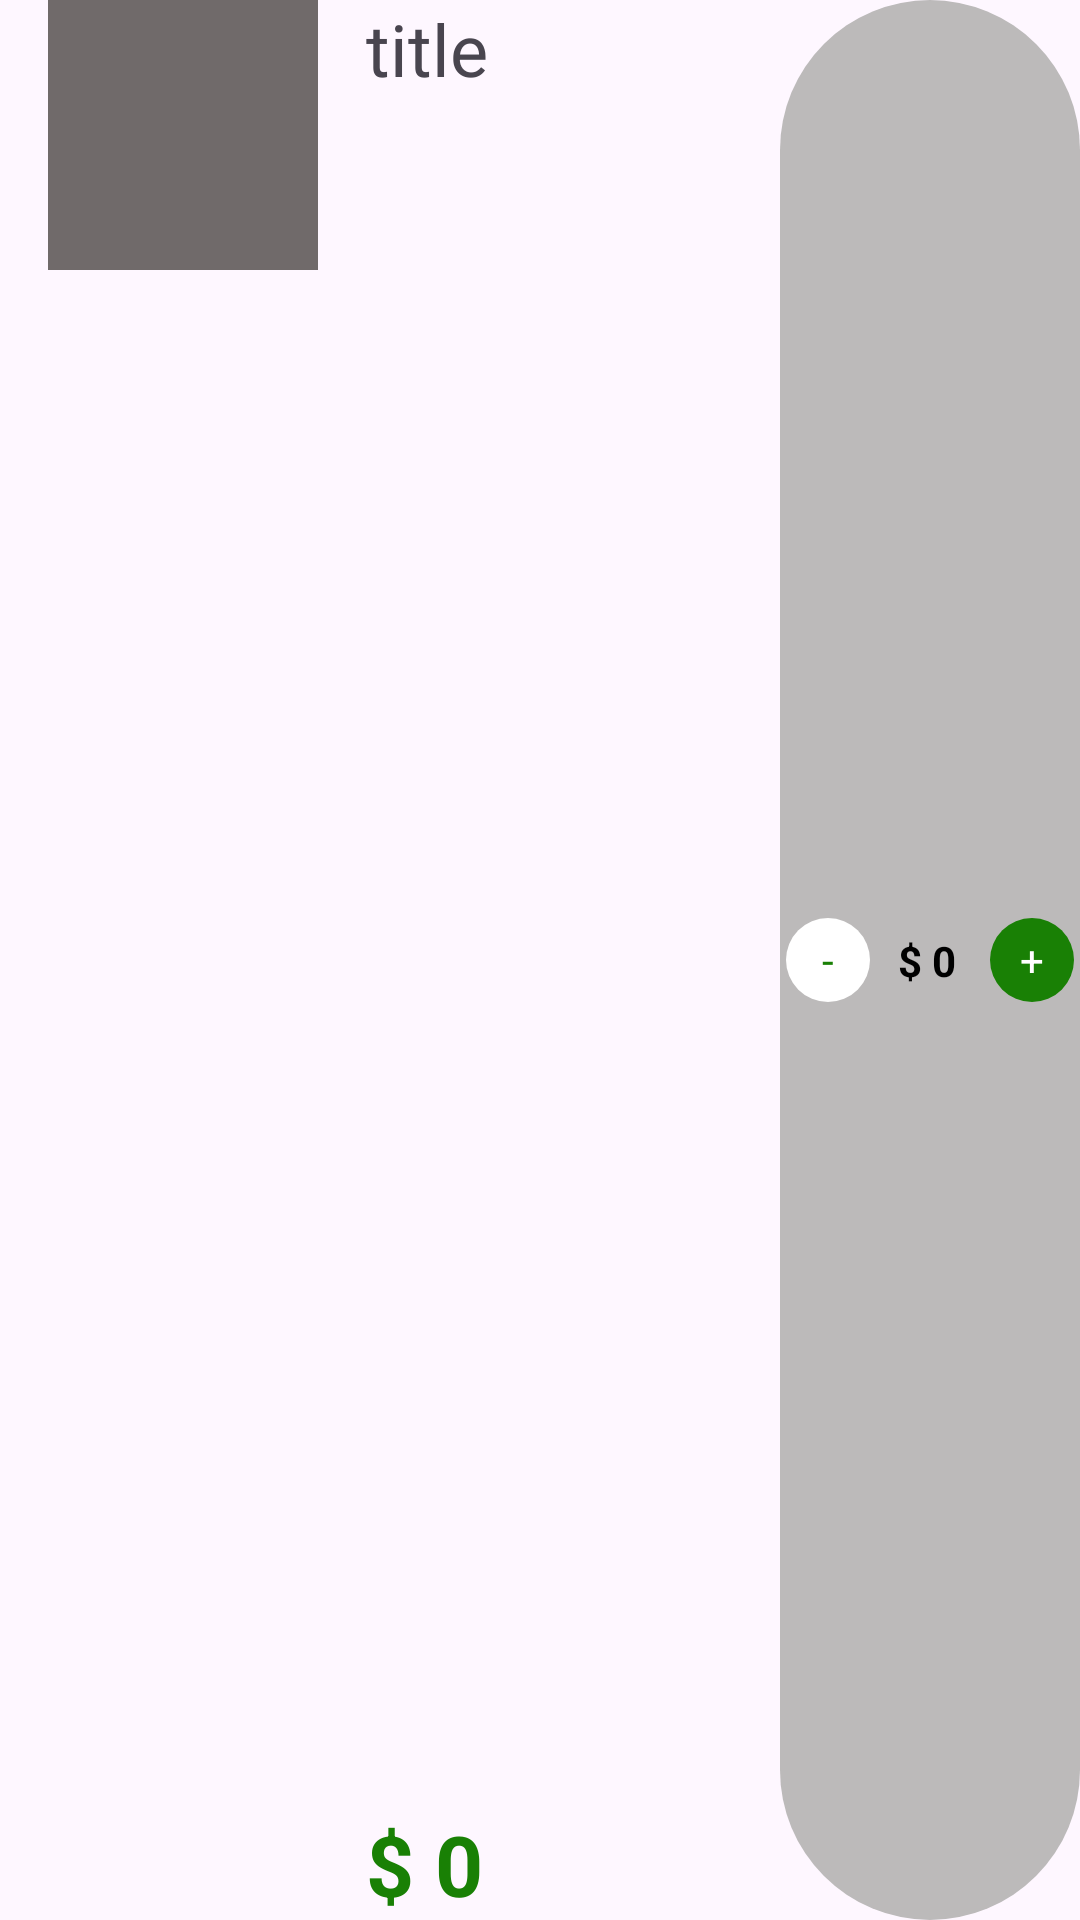

Android layout source for this screen:
<!-- AndroidManifest.xml: application theme Theme.KeyboardShop -->
<!-- res/layout/viewholder_cart.xml -->
<?xml version="1.0" encoding="utf-8"?>
<androidx.constraintlayout.widget.ConstraintLayout xmlns:android="http://schemas.android.com/apk/res/android"
    xmlns:app="http://schemas.android.com/apk/res-auto"
    xmlns:tools="http://schemas.android.com/tools"
    android:layout_width="match_parent"
    android:layout_height="wrap_content"
    android:layout_marginTop="16dp">

    <View
        android:id="@+id/view"
        android:layout_width="90dp"
        android:layout_height="90dp"
        android:layout_marginStart="16dp"
        android:background="#706A6A"
        app:layout_constraintStart_toStartOf="parent"
        app:layout_constraintTop_toTopOf="parent" />

    <ImageView
        android:id="@+id/keyboardItemImageView"
        android:layout_width="90dp"
        android:layout_height="90dp"
        android:layout_marginStart="16dp"
        app:layout_constraintBottom_toBottomOf="@+id/view"
        app:layout_constraintEnd_toEndOf="@+id/view"
        app:layout_constraintHorizontal_bias="1.0"
        app:layout_constraintStart_toStartOf="parent"
        app:layout_constraintTop_toTopOf="parent"
        tools:srcCompat="@tools:sample/avatars" />

    <TextView
        android:id="@+id/titleTextView"
        android:layout_width="wrap_content"
        android:layout_height="wrap_content"
        android:layout_marginStart="16dp"
        android:text="@string/title"
        android:textSize="24sp"
        app:layout_constraintStart_toEndOf="@+id/view"
        app:layout_constraintTop_toTopOf="parent" />

    <TextView
        android:id="@+id/totalCostTextView"
        android:layout_width="wrap_content"
        android:layout_height="wrap_content"
        android:text="@string/_0"
        android:textColor="@color/green"
        android:textSize="28sp"
        android:textStyle="bold"
        app:layout_constraintBottom_toBottomOf="parent"
        app:layout_constraintStart_toStartOf="@+id/titleTextView" />

    <androidx.constraintlayout.widget.ConstraintLayout
        android:layout_width="100dp"
        android:layout_height="match_parent"
        android:background="@drawable/round_background"
        app:layout_constraintBottom_toBottomOf="parent"
        app:layout_constraintEnd_toEndOf="parent">

        <TextView
            android:id="@+id/addItem"
            android:layout_width="28dp"
            android:layout_height="28dp"
            android:layout_marginTop="2dp"
            android:layout_marginEnd="2dp"
            android:layout_marginBottom="2dp"
            android:background="@drawable/round_button"
            android:gravity="center"
            android:text="@string/plus"
            android:textColor="@color/white"
            app:layout_constraintBottom_toBottomOf="parent"
            app:layout_constraintEnd_toEndOf="parent"
            app:layout_constraintTop_toTopOf="parent" />

        <TextView
            android:id="@+id/itemCountTextView"
            android:layout_width="wrap_content"
            android:layout_height="wrap_content"
            android:text="@string/_0"
            android:textColor="@color/black"
            android:textStyle="bold"
            app:layout_constraintBottom_toBottomOf="parent"
            app:layout_constraintEnd_toEndOf="@+id/addItem"
            app:layout_constraintStart_toStartOf="parent"
            app:layout_constraintTop_toTopOf="parent" />

        <TextView
            android:id="@+id/removeItem"
            android:layout_width="28dp"
            android:layout_height="28dp"
            android:layout_marginStart="2dp"
            android:layout_marginTop="2dp"
            android:layout_marginBottom="2dp"
            android:background="@drawable/white_round_button"
            android:gravity="center"
            android:textColor="@color/green"
            android:text="@string/minus"
            app:layout_constraintBottom_toBottomOf="parent"
            app:layout_constraintStart_toStartOf="parent"
            app:layout_constraintTop_toTopOf="parent" />
    </androidx.constraintlayout.widget.ConstraintLayout>
</androidx.constraintlayout.widget.ConstraintLayout>
<!-- resources referenced by this layout -->
<resources>
  <color name="black">#FF000000</color>
  <color name="green">#198005</color>
  <color name="white">#FFFFFFFF</color>
  <!-- drawable round_background (drawable) -->
  <?xml version="1.0" encoding="utf-8"?>
  <shape xmlns:android="http://schemas.android.com/apk/res/android">
      <solid android:color="#BCBABA"/>
      <corners android:radius="100dp"/>
      <padding android:left="0dp" android:top="0dp" android:right="0dp" android:bottom="0dp" />
  </shape>
  <!-- drawable round_button (drawable) -->
  <?xml version="1.0" encoding="utf-8"?>
  <selector xmlns:android="http://schemas.android.com/apk/res/android">
      <item android:state_pressed="false">
          <shape android:shape="oval">
              <solid android:color="@color/green"/>
          </shape>
      </item>
  </selector>
  <!-- drawable white_round_button (drawable) -->
  <?xml version="1.0" encoding="utf-8"?>
  <selector xmlns:android="http://schemas.android.com/apk/res/android">
      <item android:state_pressed="false">
          <shape android:shape="oval">
              <solid android:color="@color/white"/>
          </shape>
      </item>
  </selector>
  <string name="_0">$ 0</string>
  <string name="minus">-</string>
  <string name="plus">+</string>
  <string name="title">title</string>
  <style name="Theme.KeyboardShop" parent="Base.Theme.KeyboardShop" />
  <style name="Base.Theme.KeyboardShop" parent="Theme.Material3.DayNight.NoActionBar">
          
          
      </style>
</resources>
